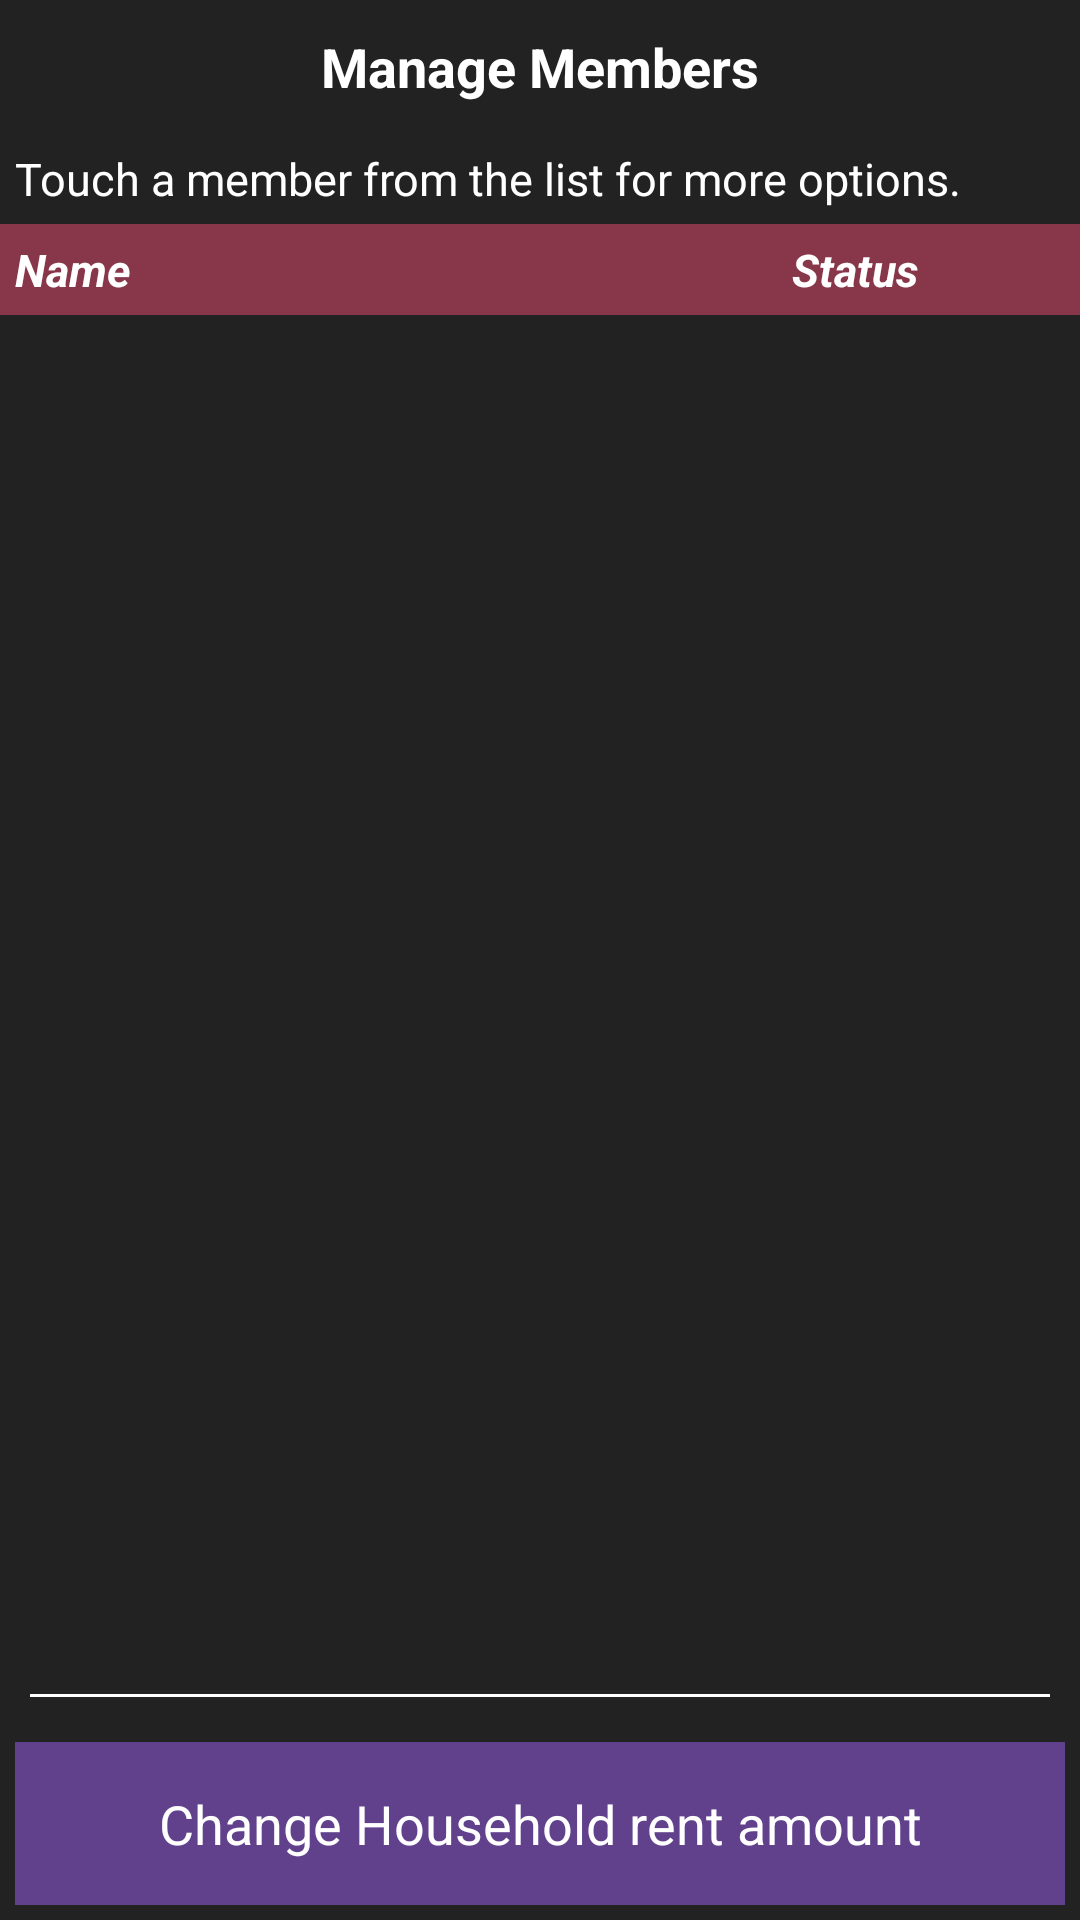

Reconstruct the res/layout file that produces this screen, plus the resources it refers to.
<!-- AndroidManifest.xml: application theme AppTheme -->
<!-- res/layout/activity_admin.xml -->
<?xml version="1.0" encoding="utf-8"?>
<RelativeLayout xmlns:android="http://schemas.android.com/apk/res/android"
    style="@style/layout_full"
    android:id="@+id/activity_admin_relative_layout">

    <LinearLayout xmlns:android="http://schemas.android.com/apk/res/android"
        android:orientation="vertical"
        android:layout_width="match_parent"
        android:layout_height="match_parent"
        android:background="@color/background">

        <TextView
            style="@style/layout_vertical_text_view"
            android:layout_width="match_parent"
            android:layout_height="wrap_content"
            android:padding="10dp"
            android:text="@string/admin_sub_header"
            android:textAppearance="?android:attr/textAppearanceMedium"
            android:textStyle="bold"/>

        <TextView
            style="@style/layout_vertical_text_view"
            android:layout_width="match_parent"
            android:layout_height="wrap_content"
            android:padding="5dp"
            android:text="@string/admin_instructions_string"
            android:textSize="15sp"
            android:gravity="start"/>

        <LinearLayout
            android:layout_width="match_parent"
            android:layout_height="wrap_content"
            android:padding="5dp"
            android:background="@color/pink">

            <TextView
                style="@style/layout_horizontal_text_view"
                android:gravity="start"
                android:textStyle="bold|italic"
                android:layout_weight="3"
                android:text="@string/full_name_label"
                android:textSize="15sp"/>
            <TextView
                style="@style/layout_horizontal_text_view"
                android:layout_weight="2"
                android:gravity="center"
                android:text="@string/user_status_label"
                android:textSize="15sp"
                android:textStyle="bold|italic"/>
        </LinearLayout>


        <ListView
            android:id="@+id/member_records_list_view"
            android:layout_width="match_parent"
            android:layout_height="0dp"
            android:layout_weight="1"/>


        <View
            style="@style/style_record_horizontal_separator"
            android:layout_margin="10dp"
            android:background="@color/white"
            />

        <Button
            style="@style/layout_vertical_button"
            android:layout_width="match_parent"
            android:layout_height="wrap_content"
            android:padding="15dp"
            android:layout_margin="5dp"
            android:id="@+id/admin_change_rent_button"
            android:text="@string/admin_change_button_string"
            android:layout_gravity="bottom"
            />
    </LinearLayout>
</RelativeLayout>
<!-- resources referenced by this layout -->
<resources>
  <color name="background">#222222</color>
  <color name="pink">#883649</color>
  <color name="white">#ffffff</color>
  <string name="admin_change_button_string">Change Household rent amount"</string>
  <string name="admin_instructions_string">Touch a member from the list for more options.
      </string>
  <string name="admin_sub_header">Manage Members</string>
  <string name="full_name_label">Name</string>
  <string name="user_status_label">Status</string>
  <style name="layout_full">
          <item name="android:layout_width">fill_parent</item>
          <item name="android:layout_height">fill_parent</item>
          <item name="android:background">@color/background</item>
      </style>
  <style name="layout_horizontal_text_view" parent="layout_horizontal">
          <item name="android:gravity">center</item>
          <item name="android:textColor">@color/white</item>
      </style>
  <style name="layout_vertical_button" parent="layout_vertical">
          <item name="android:background">@color/purple</item>
          <item name="android:textColor">@color/white</item>
      </style>
  <style name="layout_vertical_text_view" parent="layout_vertical">
          <item name="android:gravity">center</item>
          <item name="android:textColor">@color/white</item>
      </style>
  <style name="style_record_horizontal_separator">
          <item name="android:layout_width">match_parent</item>
          <item name="android:layout_height">1dp</item>
          <item name="android:background">@color/darkPurple</item>
          <item name="android:visibility">visible</item>
      </style>
  <style name="AppTheme" parent="android:Theme.Holo.Light.DarkActionBar">
          <item name="android:windowDrawsSystemBarBackgrounds">true</item>
          <item name="android:windowBackground">@color/background</item>
      </style>
  <style name="layout_horizontal" parent="layout_full_horizontal">
          <item name="android:layout_width">0px</item>
      </style>
  <style name="layout_vertical" parent="layout_full">
          <item name="android:layout_height">0px</item>
      </style>
  <color name="purple">#61408C</color>
  <color name="darkPurple">#340165</color>
  <style name="layout_full_horizontal">
          <item name="android:layout_width">fill_parent</item>
          <item name="android:layout_height">fill_parent</item>
  
      </style>
</resources>
